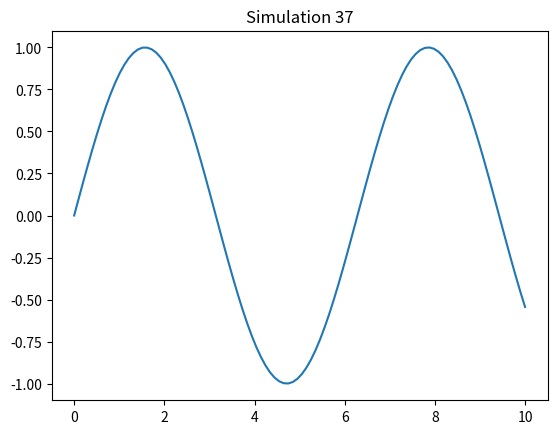

Python code for this plot:
import numpy as np
import matplotlib.pyplot as plt

def sim_37():
    x = np.linspace(0, 10, 100)
    y = np.sin(x)
    plt.plot(x, y)
    plt.title('Simulation 37')
    plt.show()

if __name__ == '__main__':
    sim_37()
